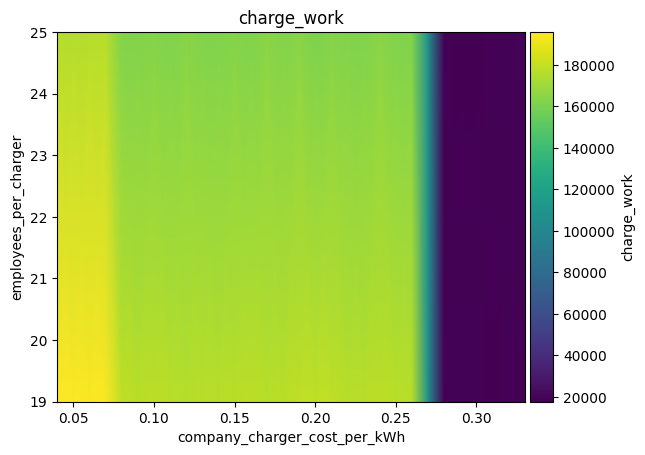

The data file committed next to this chart (first rows):
employees_per_charger\company_charger_co…, 0.04, 0.05, 0.060000000000000005, 0.07, 0.08000000000000002, 0.09000000000000001, 0.1, 0.11000000000000001, 0.12000000000000002, 0.13000000000000003, 0.14, 0.15000000000000002, 0.16000000000000003, 0.17000000000000004, 0.18000000000000002, 0.19000000000000003, 0.20000000000000004, 0.21000000000000005, 0.22000000000000006, 0.23000000000000004, 0.24000000000000005, 0.25000000000000006, 0.26
19, 195853, 195791, 195108, 195088, 178581, 177500, 177911, 177545, 175920, 177460, 176994, 177268, 178208, 176743, 177712, 178503, 178660, 178473, 176464, 176633, 177819, 177650, 176740
25, 175882, 175342, 175666, 175920, 162232, 162288, 162635, 161106, 163370, 161977, 161277, 162860, 161537, 164312, 162117, 163896, 160630, 162471, 161810, 161633, 164312, 161284, 162232
